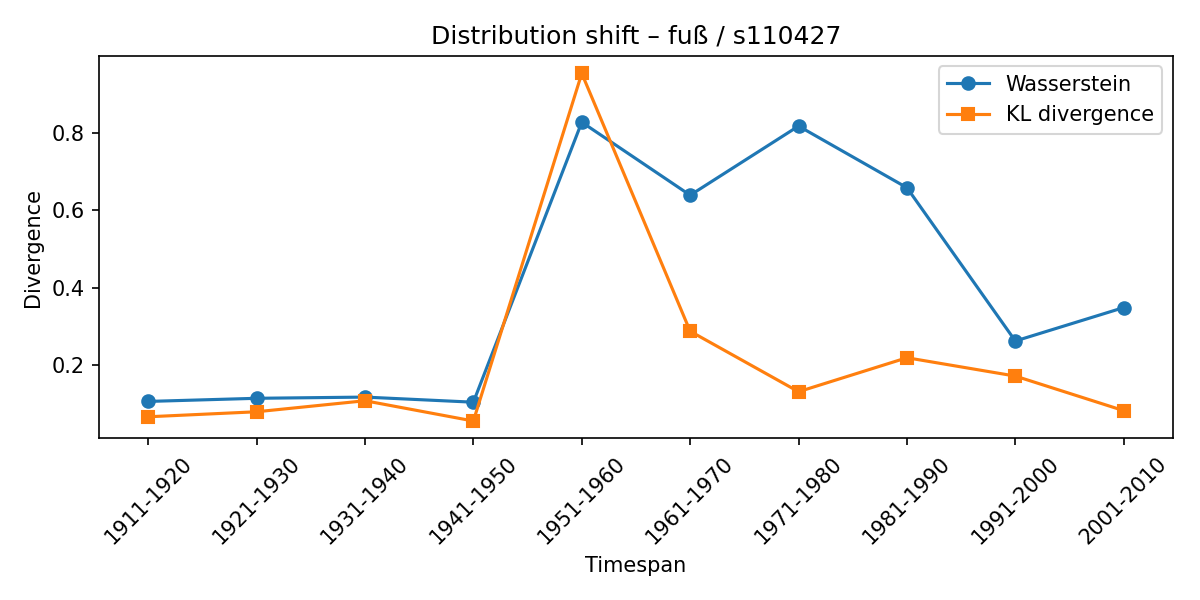

Data behind this chart, as committed beside it:
synset, lexeme, from_timespan, to_timespan, wasserstein, kl_divergence
s110427, fuß, 1901-1910, 1911-1920, 0.107, 0.06737
s110427, fuß, 1911-1920, 1921-1930, 0.1151, 0.0803
s110427, fuß, 1921-1930, 1931-1940, 0.1182, 0.1088
s110427, fuß, 1931-1940, 1941-1950, 0.105, 0.05645
s110427, fuß, 1941-1950, 1951-1960, 0.8276, 0.9535
s110427, fuß, 1951-1960, 1961-1970, 0.6391, 0.2881
s110427, fuß, 1961-1970, 1971-1980, 0.8176, 0.1321
s110427, fuß, 1971-1980, 1981-1990, 0.6585, 0.2197
s110427, fuß, 1981-1990, 1991-2000, 0.2629, 0.1724
s110427, fuß, 1991-2000, 2001-2010, 0.3492, 0.0832
